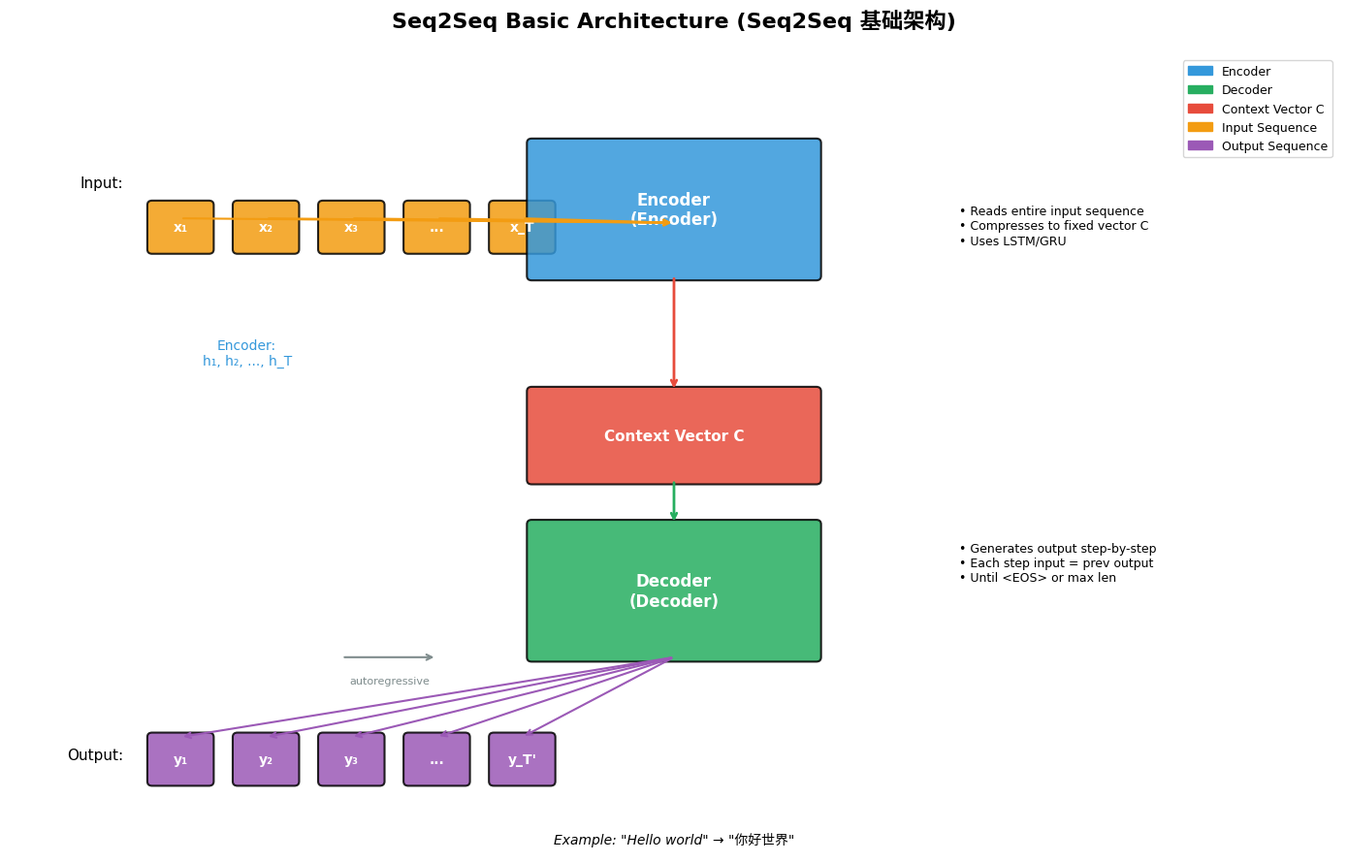

Write Python code to recreate this figure. (Note: this script raises an exception after producing the figure.)
"""
图3: Seq2Seq 基础架构
展示编码器-解码器的基本结构和工作流程
"""
import matplotlib.pyplot as plt
import matplotlib.patches as mpatches
from matplotlib.patches import FancyBboxPatch, FancyArrowPatch
import numpy as np
from pathlib import Path

plt.rcParams['font.family'] = ['DejaVu Sans', 'SimHei', 'sans-serif']
plt.rcParams['axes.unicode_minus'] = False

fig, ax = plt.subplots(1, 1, figsize=(14, 9))
ax.set_xlim(0, 14)
ax.set_ylim(0, 9)
ax.axis('off')
ax.set_title("Seq2Seq Basic Architecture (Seq2Seq 基础架构)", fontsize=16, fontweight='bold', pad=20)

# Colors
color_encoder = '#3498DB'   # Blue for encoder
color_decoder = '#27AE60'   # Green for decoder
color_vector = '#E74C3C'    # Red for context vector
color_input = '#F39C12'     # Orange for input
color_output = '#9B59B6'    # Purple for output

def draw_box(ax, x, y, w, h, text, color, fontsize=10):
    box = FancyBboxPatch((x, y), w, h, boxstyle="round,pad=0.05",
                         facecolor=color, edgecolor='black', linewidth=1.5, alpha=0.85)
    ax.add_patch(box)
    ax.text(x + w/2, y + h/2, text, ha='center', va='center',
            fontsize=fontsize, fontweight='bold', color='white')

# Input sequence labels
input_chars = ['x₁', 'x₂', 'x₃', '...', 'x_T']
input_x_start = 1.5
spacing = 0.9
box_w = 0.6

for i, char in enumerate(input_chars):
    x = input_x_start + i * spacing
    draw_box(ax, x, 6.8, box_w, 0.5, char, color_input, 10)

# Encoder label
ax.text(1.2, 7.5, 'Input:', fontsize=11, ha='right')
draw_box(ax, 5.5, 6.5, 3, 1.5, 'Encoder\n(Encoder)', color_encoder, 12)

# Encoder arrows from input
for i in range(5):
    x1 = input_x_start + i * spacing + box_w/2
    x2 = 7
    ax.annotate('', xy=(x2, 7.1), xytext=(x1, 7.15),
                arrowprops=dict(arrowstyle='->', color=color_input, lw=1.5))

# Context vector
draw_box(ax, 5.5, 4.2, 3, 1, r'Context Vector C', color_vector, 11)
ax.annotate('', xy=(7, 5.2), xytext=(7, 6.5),
            arrowprops=dict(arrowstyle='->', color=color_vector, lw=2))
ax.text(7.2, 5.8, '', fontsize=9)

# Decoder label
draw_box(ax, 5.5, 2.2, 3, 1.5, 'Decoder\n(Decoder)', color_decoder, 12)
ax.annotate('', xy=(7, 3.7), xytext=(7, 4.2),
            arrowprops=dict(arrowstyle='->', color=color_decoder, lw=2))

# Output sequence
output_chars = ['y₁', 'y₂', 'y₃', '...', "y_T'"]
for i, char in enumerate(output_chars):
    x = input_x_start + i * spacing
    draw_box(ax, x, 0.8, box_w, 0.5, char, color_output, 10)

# Decoder arrows to output
for i in range(5):
    x1 = 7
    x2 = input_x_start + i * spacing + box_w/2
    ax.annotate('', xy=(x2, 1.3), xytext=(x1, 2.2),
                arrowprops=dict(arrowstyle='->', color=color_output, lw=1.5))

ax.text(1.2, 0.8 + 0.25, 'Output:', fontsize=11, ha='right')

# Autoregressive arrow inside decoder
ax.annotate('', xy=(4.5, 2.2), xytext=(3.5, 2.2),
            arrowprops=dict(arrowstyle='->', color='#7F8C8D', lw=1.5, connectionstyle='arc3,rad=0'))
ax.text(4.0, 1.9, 'autoregressive', fontsize=8, ha='center', color='#7F8C8D')

# Description texts
ax.text(10, 7.3, '• Reads entire input sequence\n• Compresses to fixed vector C\n• Uses LSTM/GRU', fontsize=9, va='top')
ax.text(10, 3.5, '• Generates output step-by-step\n• Each step input = prev output\n• Until <EOS> or max len', fontsize=9, va='top')

# Flow arrows - detailed
ax.text(2.5, 5.5, 'Encoder:\nh₁, h₂, ..., h_T', fontsize=10, ha='center', color=color_encoder)

# Legend
legend_elements = [
    mpatches.Patch(color=color_encoder, label='Encoder'),
    mpatches.Patch(color=color_decoder, label='Decoder'),
    mpatches.Patch(color=color_vector, label='Context Vector C'),
    mpatches.Patch(color=color_input, label='Input Sequence'),
    mpatches.Patch(color=color_output, label='Output Sequence'),
]
ax.legend(handles=legend_elements, loc='upper right', fontsize=9)

# Machine translation example
ax.text(7, 0.1, 'Example: "Hello world" → "你好世界"', ha='center', fontsize=10, style='italic')

plt.tight_layout()
plt.savefig(Path(__file__).resolve().parent / 'fig3_seq2seq_basic.png', dpi=150, bbox_inches='tight')
plt.close()
print("fig3_seq2seq_basic.png saved.")
